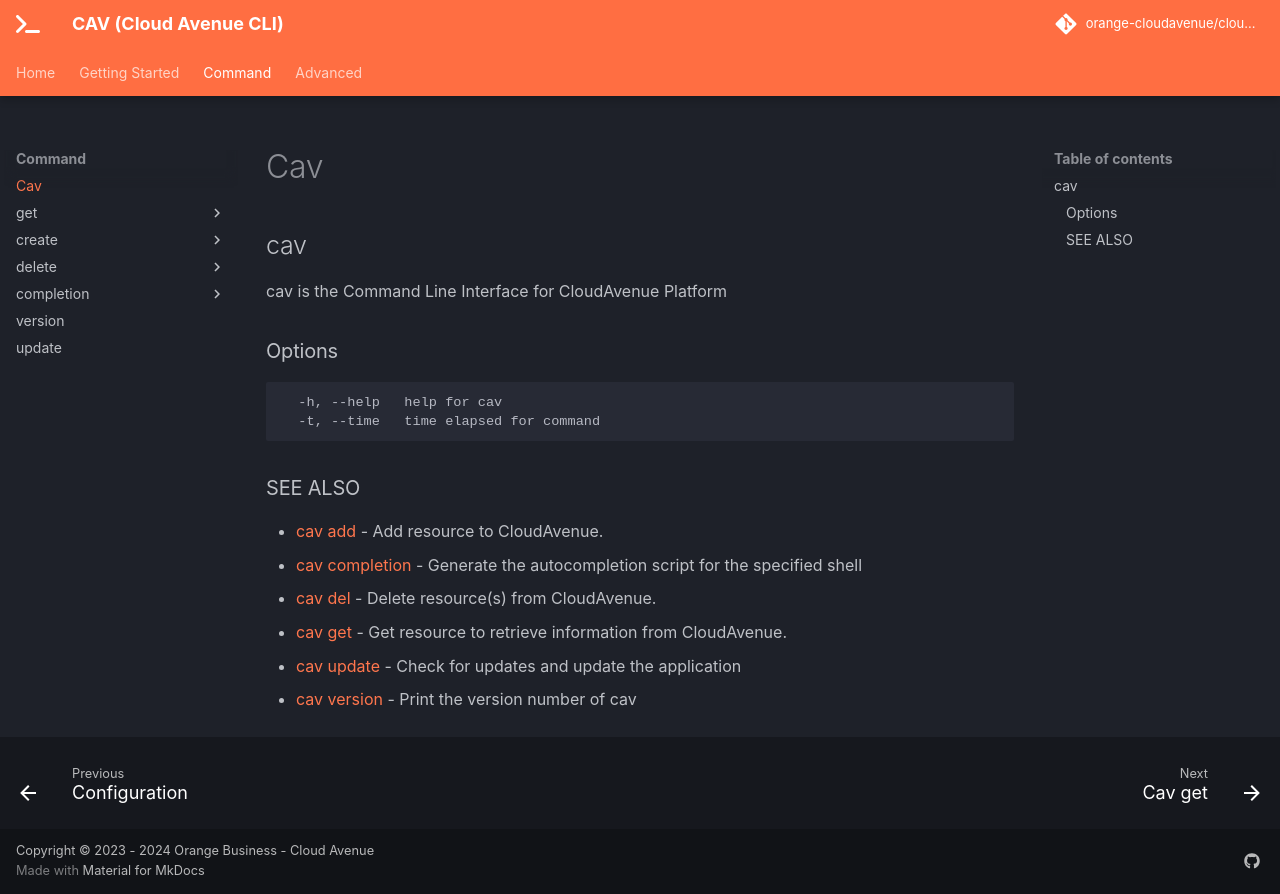

repository: orange-cloudavenue/cloudavenue-cli · page: command/cav/index.html · generator: mkdocs

## cav

cav is the Command Line Interface for CloudAvenue Platform

### Options

```
  -h, --help   help for cav
  -t, --time   time elapsed for command
```

### SEE ALSO

* [cav add](cav_add.md)	 - Add resource to CloudAvenue.
* [cav completion](cav_completion.md)	 - Generate the autocompletion script for the specified shell
* [cav del](cav_del.md)	 - Delete resource(s) from CloudAvenue.
* [cav get](cav_get.md)	 - Get resource to retrieve information from CloudAvenue.
* [cav update](cav_update.md)	 - Check for updates and update the application
* [cav version](cav_version.md)	 - Print the version number of cav
